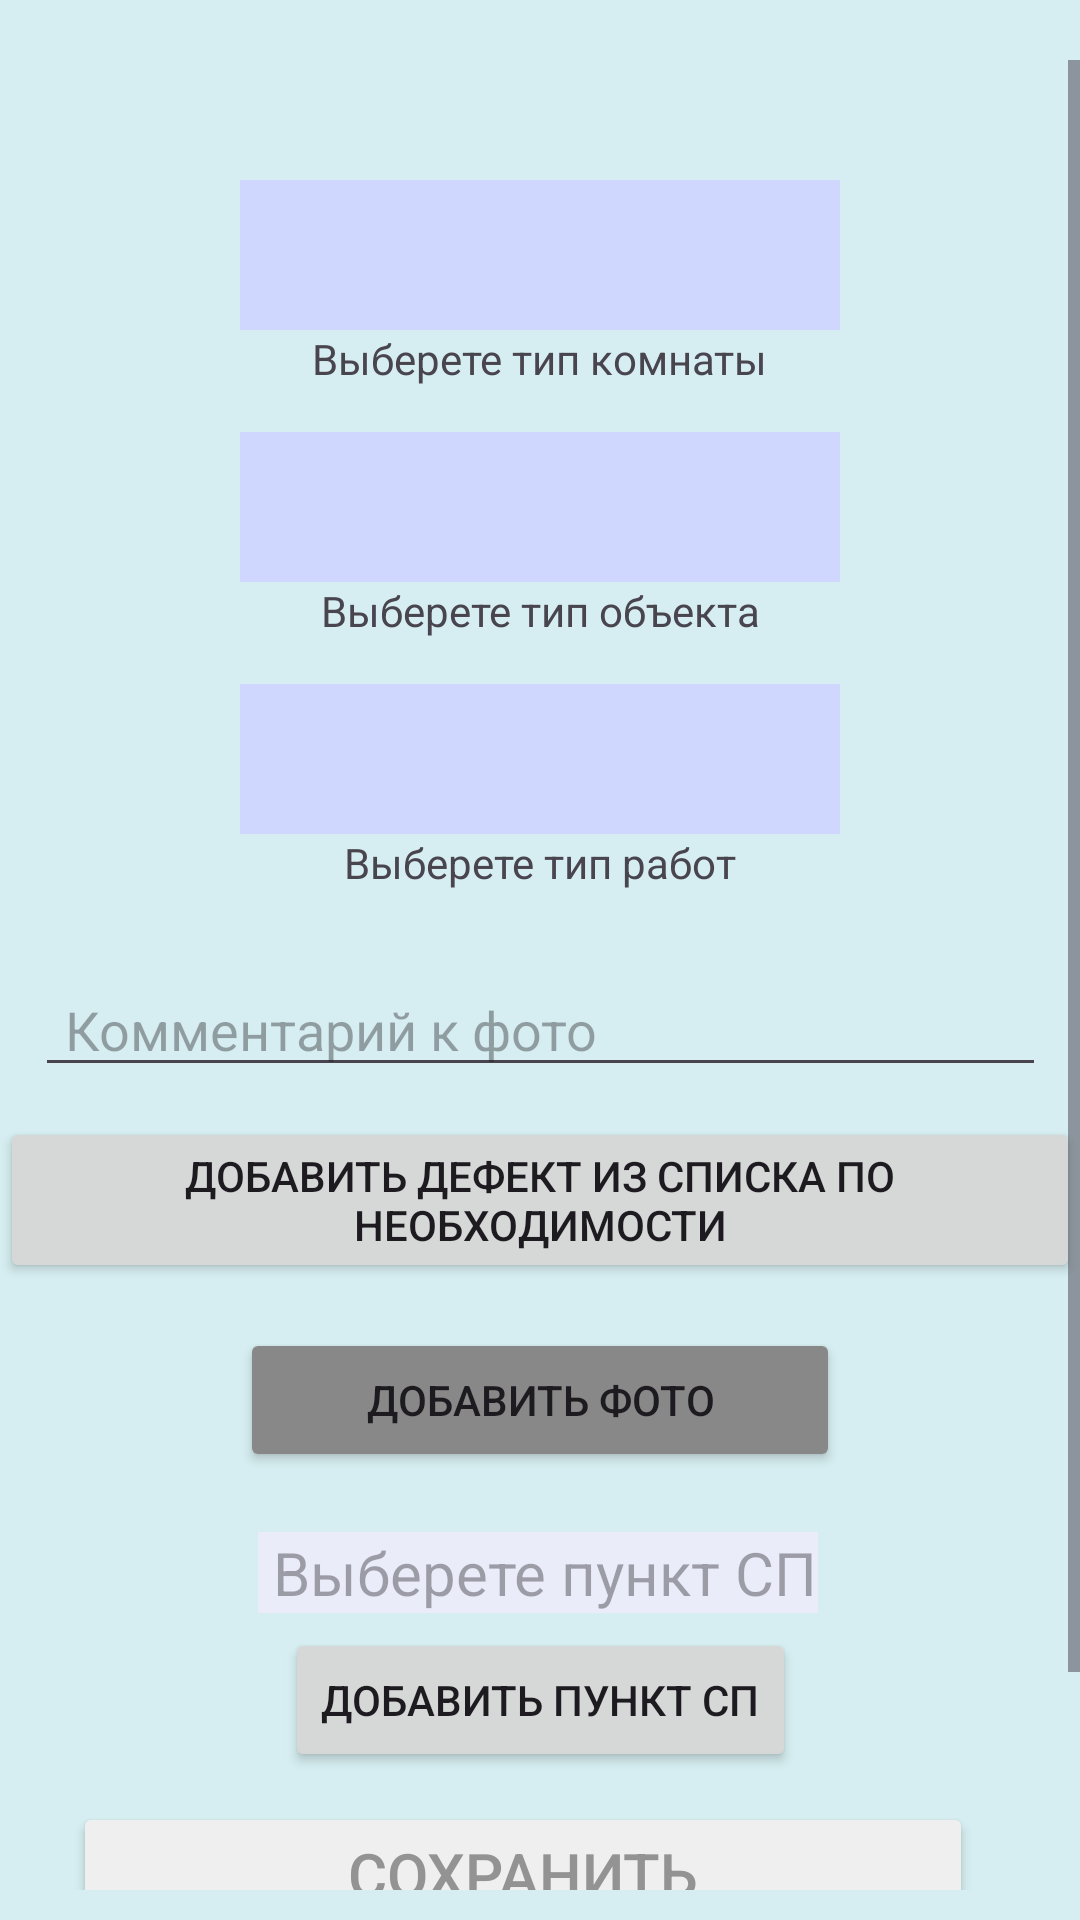

This screen was rendered from an Android layout file. Write that file and the resources it references.
<!-- AndroidManifest.xml: application theme Theme.Examination -->
<!-- res/layout/activity_add_file.xml -->
<?xml version="1.0" encoding="utf-8"?>
<androidx.constraintlayout.widget.ConstraintLayout
    xmlns:android="http://schemas.android.com/apk/res/android"
    xmlns:app="http://schemas.android.com/apk/res-auto"
    xmlns:tools="http://schemas.android.com/tools"
    android:id="@+id/main"
    android:layout_width="match_parent"
    android:layout_height="match_parent"
    tools:context=".add_work.AddFileActivity"
    android:background="#D6EEF1">

    <ScrollView
        android:layout_width="match_parent"
        android:layout_height="match_parent"
        app:layout_constraintBottom_toBottomOf="parent"
        app:layout_constraintEnd_toEndOf="parent"
        app:layout_constraintStart_toStartOf="parent"
        app:layout_constraintTop_toTopOf="parent"
        android:layout_marginTop="20dp"
        android:layout_marginBottom="10dp">

        <LinearLayout
            android:layout_width="match_parent"
            android:layout_height="wrap_content"
            android:orientation="vertical" >

            <androidx.constraintlayout.widget.ConstraintLayout
                android:layout_width="match_parent"
                android:layout_height="match_parent">

                <Button
                    android:id="@+id/addImageID"
                    android:layout_width="200dp"
                    android:layout_height="wrap_content"
                    android:backgroundTint="#888888"
                    android:text="Добавить фото"
                    app:layout_constraintEnd_toEndOf="parent"
                    android:layout_marginTop="15dp"
                    app:layout_constraintStart_toStartOf="parent"
                    app:layout_constraintTop_toBottomOf="@+id/imageViewID2" />

                <EditText
                    android:id="@+id/commentID"
                    android:layout_width="337dp"
                    android:layout_height="wrap_content"
                    android:layout_marginTop="24dp"
                    android:hint="Комментарий к фото"
                    android:paddingLeft="10dp"
                    app:layout_constraintEnd_toEndOf="parent"
                    app:layout_constraintStart_toStartOf="parent"
                    app:layout_constraintTop_toBottomOf="@+id/textView8" />

                <Button
                    android:id="@+id/addDefectButton"
                    android:layout_width="wrap_content"
                    android:layout_height="wrap_content"
                    android:layout_marginTop="10dp"
                    android:text="Добавить дефект из списка по необходимости"
                    app:layout_constraintEnd_toEndOf="parent"
                    app:layout_constraintStart_toStartOf="parent"
                    app:layout_constraintTop_toBottomOf="@+id/commentID" />

                <ImageView
                    android:id="@+id/imageViewID"
                    android:layout_width="300dp"
                    android:layout_height="300dp"
                    android:background="#EFEFEF"
                    app:layout_constraintEnd_toEndOf="parent"
                    app:layout_constraintStart_toStartOf="parent"
                    app:layout_constraintTop_toBottomOf="@+id/addDefectButton"
                    android:layout_marginTop="25dp"
                    android:scaleType="centerCrop"
                    android:visibility="gone"/>

                <ImageView
                    android:id="@+id/imageViewID2"
                    android:layout_width="300dp"
                    android:layout_height="300dp"
                    app:layout_constraintEnd_toEndOf="parent"
                    app:layout_constraintStart_toStartOf="parent"
                    app:layout_constraintTop_toBottomOf="@+id/imageViewID"
                    android:layout_marginTop="15dp"
                    android:layout_marginBottom="15dp"
                    android:background="#EFEFEF"
                    android:scaleType="centerCrop"
                    android:visibility="gone"/>

                <TextView
                    android:id="@+id/textBuildSP"
                    android:layout_width="wrap_content"
                    android:layout_height="wrap_content"
                    android:layout_marginTop="20dp"
                    android:background="#EAECFA"
                    android:gravity="center_vertical"
                    android:hint="Выберете пункт СП"
                    android:paddingLeft="5dp"
                    android:textSize="20sp"
                    app:layout_constraintEnd_toEndOf="parent"
                    app:layout_constraintHorizontal_bias="0.497"
                    app:layout_constraintStart_toStartOf="parent"
                    app:layout_constraintTop_toBottomOf="@+id/addImageID"/>

                <Button
                    android:id="@+id/addSp"
                    android:layout_width="wrap_content"
                    android:layout_height="wrap_content"
                    android:layout_margin="5dp"
                    android:text="Добавить пункт СП"
                    app:layout_constraintEnd_toEndOf="parent"
                    app:layout_constraintStart_toStartOf="parent"
                    app:layout_constraintTop_toBottomOf="@+id/textBuildSP" />

                <Spinner
                    android:id="@+id/spinnerTypeRoom"
                    android:layout_width="200dp"
                    android:layout_height="50dp"
                    android:background="#D0D7FF"
                    app:layout_constraintEnd_toEndOf="parent"
                    app:layout_constraintStart_toStartOf="parent"
                    app:layout_constraintTop_toTopOf="parent"
                    android:layout_marginTop="40dp"/>

                <TextView
                    android:id="@+id/textView5"
                    android:layout_width="wrap_content"
                    android:layout_height="wrap_content"
                    android:text="Выберете тип комнаты"
                    app:layout_constraintEnd_toEndOf="parent"
                    app:layout_constraintStart_toStartOf="parent"
                    app:layout_constraintTop_toBottomOf="@+id/spinnerTypeRoom"/>

                <Spinner
                    android:id="@+id/spinnerObjectRoom"
                    android:layout_width="200dp"
                    android:layout_height="50dp"
                    android:background="#D0D7FF"
                    app:layout_constraintEnd_toEndOf="parent"
                    app:layout_constraintStart_toStartOf="parent"
                    app:layout_constraintTop_toBottomOf="@+id/textView5"
                    android:layout_marginTop="15dp"/>

                <TextView
                    android:id="@+id/textView7"
                    android:layout_width="wrap_content"
                    android:layout_height="wrap_content"
                    android:text="Выберете тип объекта"
                    app:layout_constraintEnd_toEndOf="parent"
                    app:layout_constraintStart_toStartOf="parent"
                    app:layout_constraintTop_toBottomOf="@+id/spinnerObjectRoom"/>


                <Spinner
                    android:id="@+id/spinnerTypeWork"
                    android:layout_width="200dp"
                    android:layout_height="50dp"
                    android:background="#D0D7FF"
                    app:layout_constraintEnd_toEndOf="parent"
                    app:layout_constraintStart_toStartOf="parent"
                    app:layout_constraintTop_toBottomOf="@+id/textView7"
                    android:layout_marginTop="15dp"/>

                <TextView
                    android:id="@+id/textView8"
                    android:layout_width="wrap_content"
                    android:layout_height="wrap_content"
                    android:text="Выберете тип работ"
                    app:layout_constraintEnd_toEndOf="parent"
                    app:layout_constraintStart_toStartOf="parent"
                    app:layout_constraintTop_toBottomOf="@+id/spinnerTypeWork" />

                <Button
                    android:id="@+id/addFileInFile"
                    android:layout_width="300dp"
                    android:layout_height="wrap_content"
                    android:backgroundTint="#EFEFEF"
                    android:text="Сохранить"
                    android:textColor="#939393"
                    android:textSize="20sp"
                    app:layout_constraintEnd_toEndOf="parent"
                    app:layout_constraintHorizontal_bias="0.405"
                    app:layout_constraintStart_toStartOf="parent"
                    app:layout_constraintTop_toBottomOf="@+id/addSp"
                    android:layout_marginTop="10dp"/>

                <Button
                    android:id="@+id/cancelButton"
                    android:layout_width="200dp"
                    android:layout_height="wrap_content"
                    android:layout_marginTop="10dp"
                    android:backgroundTint="#FF0000"
                    android:text="Отмена"
                    android:textSize="25dp"
                    app:layout_constraintEnd_toEndOf="parent"
                    app:layout_constraintStart_toStartOf="parent"
                    app:layout_constraintTop_toBottomOf="@+id/addFileInFile"
                    android:layout_marginBottom="10dp"/>

            </androidx.constraintlayout.widget.ConstraintLayout>
        </LinearLayout>
    </ScrollView>

</androidx.constraintlayout.widget.ConstraintLayout>
<!-- resources referenced by this layout -->
<resources>
  <style name="Theme.Examination" parent="Base.Theme.Examination" />
  <style name="Base.Theme.Examination" parent="Theme.Material3.Light">
          
          
      </style>
</resources>
